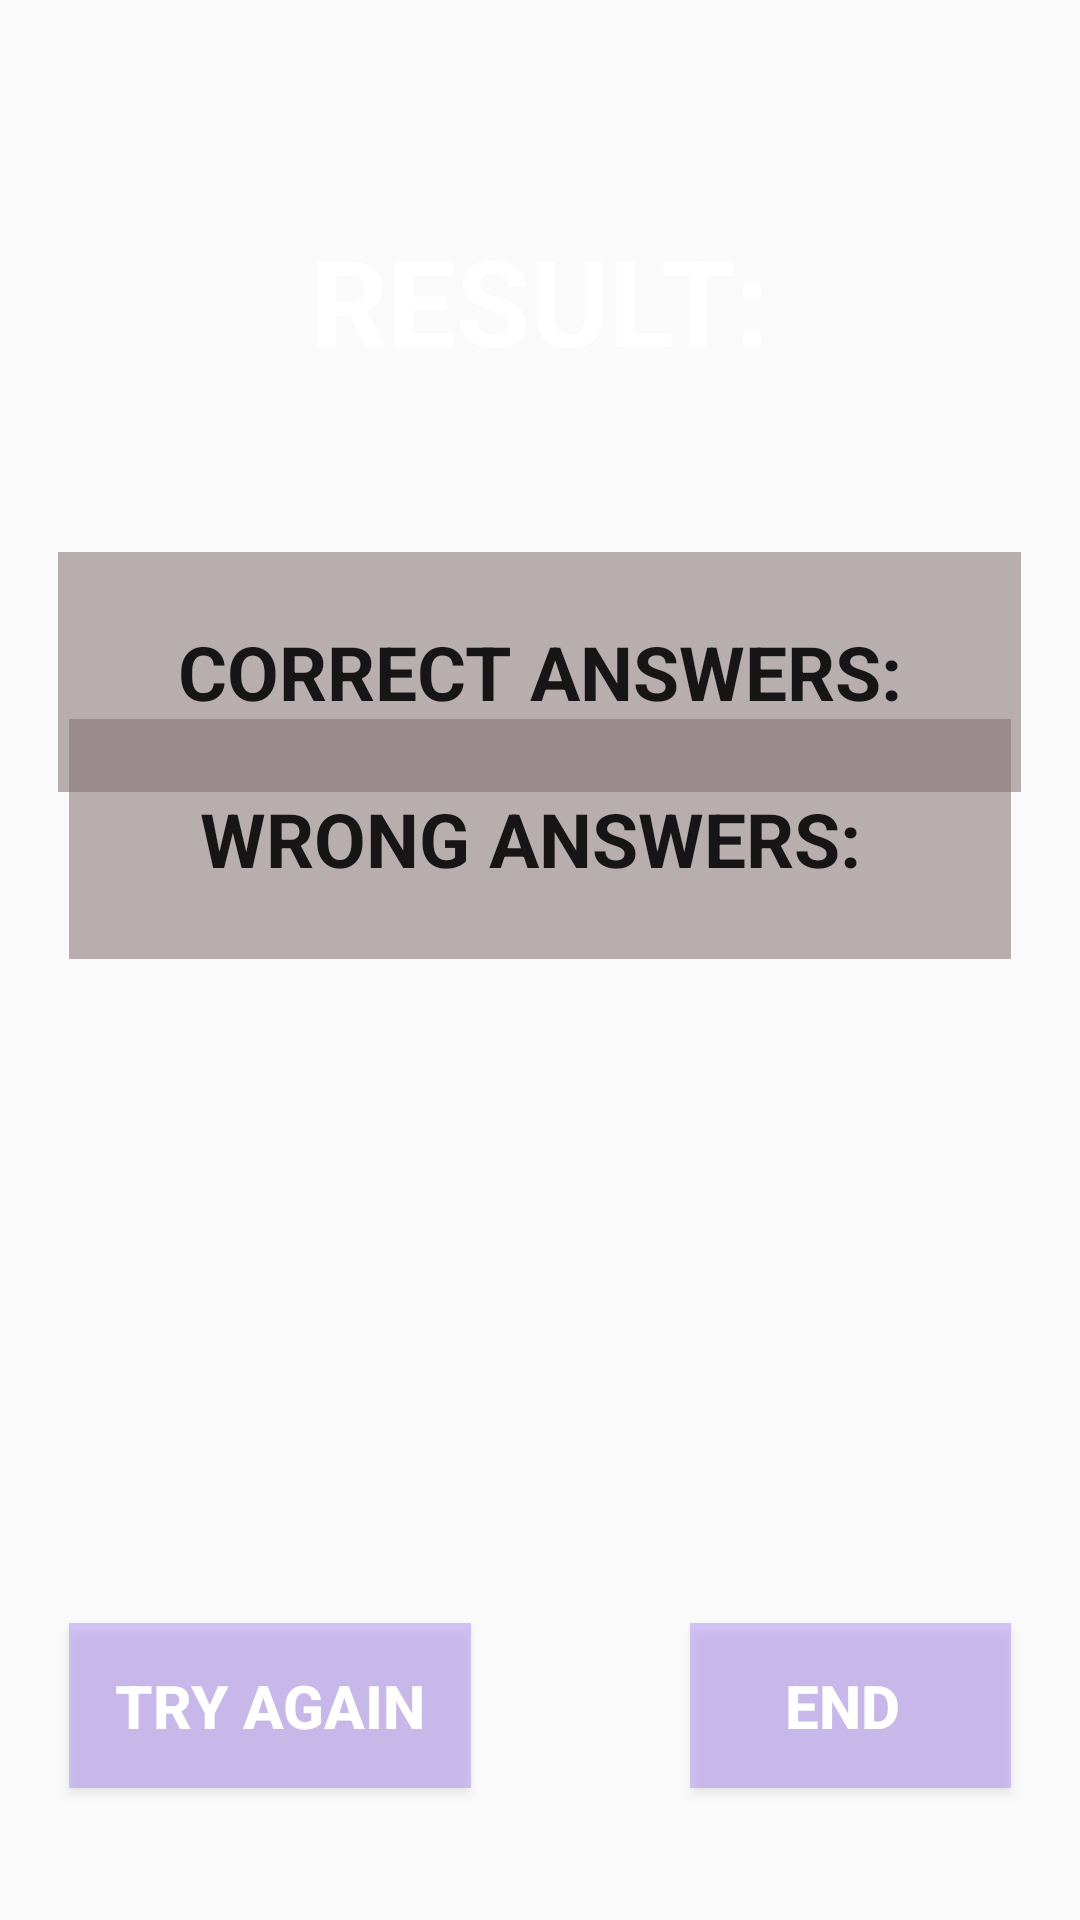

The Android layout XML behind this screen, and the referenced resources:
<!-- AndroidManifest.xml: application theme Theme.SplashAndAnima -->
<!-- res/layout/activity_result2.xml -->
<?xml version="1.0" encoding="utf-8"?>
<android.support.constraint.ConstraintLayout
    xmlns:android="http://schemas.android.com/apk/res/android"
    xmlns:app="http://schemas.android.com/apk/res-auto"
    xmlns:tools="http://schemas.android.com/tools"
    android:layout_width="match_parent"
    android:layout_height="match_parent"
    android:background="@drawable/img_5"
    tools:context=".result2">
    <TextView
        android:id="@+id/textView18"
        android:layout_width="270dp"
        android:layout_height="72dp"
        android:layout_marginTop="64dp"
        android:layout_marginBottom="44dp"

        android:gravity="center"
        android:text="RESULT:"
        android:textColor="#FFFFFF"
        android:textSize="40sp"
        android:textStyle="bold"
        app:layout_constraintEnd_toEndOf="parent"
        app:layout_constraintHorizontal_bias="0.496"
        app:layout_constraintStart_toStartOf="parent"
        app:layout_constraintTop_toTopOf="parent" />

    <TextView
        android:id="@+id/textView19"
        android:layout_width="321dp"
        android:layout_height="80dp"
        android:layout_marginTop="184dp"
        android:background="#8A817070"
        android:gravity="center"
        android:padding="5dp"
        android:text="CORRECT ANSWERS:"
        android:textColor="#171515"
        android:textSize="25sp"
        android:textStyle="bold"
        app:layout_constraintBottom_toTopOf="@+id/textView10"
        app:layout_constraintEnd_toEndOf="@+id/textView18"
        app:layout_constraintStart_toStartOf="@+id/textView18"
        app:layout_constraintTop_toTopOf="parent"
        app:layout_constraintVertical_bias="0.668" />

    <TextView
        android:id="@+id/textView20"
        android:layout_width="314dp"
        android:layout_height="80dp"
        android:background="#8A817070"
        android:gravity="center"
        android:padding="5dp"
        android:text="WRONG ANSWERS: "
        android:textColor="#171515"
        android:textSize="25sp"
        android:textStyle="bold"
        app:layout_constraintBottom_toBottomOf="parent"
        app:layout_constraintEnd_toEndOf="@+id/textView19"
        app:layout_constraintStart_toStartOf="@+id/textView19"
        app:layout_constraintTop_toTopOf="parent"
        app:layout_constraintVertical_bias="0.428" />

    <Button
        android:id="@+id/button11"
        android:layout_width="134dp"
        android:layout_height="55dp"
        android:layout_marginBottom="44dp"
android:background="#72A684F1"
        android:text="Try Again"
        android:textColor="#FFFFFF"
        android:textSize="20sp"
        android:textStyle="bold"
        app:layout_constraintBottom_toBottomOf="parent"
        app:layout_constraintEnd_toEndOf="@+id/textView20"
        app:layout_constraintHorizontal_bias="0.0"
        app:layout_constraintStart_toStartOf="@+id/textView20"
        app:layout_constraintTop_toBottomOf="@+id/textView19"
        app:layout_constraintVertical_bias="1.0" />

    <Button
        android:id="@+id/button12"
        android:layout_width="107dp"
        android:layout_height="55dp"
        android:layout_marginBottom="44dp"
        android:background="#72A684F1"
        android:text="End "
        android:textColor="#FFFFFF"
        android:textSize="20sp"
        android:textStyle="bold"
        app:layout_constraintBottom_toBottomOf="parent"
        app:layout_constraintEnd_toEndOf="@+id/textView20"
        app:layout_constraintHorizontal_bias="1.0"
        app:layout_constraintStart_toStartOf="@+id/textView20"
        app:layout_constraintTop_toBottomOf="@+id/textView20"
        app:layout_constraintVertical_bias="1.0" />

</android.support.constraint.ConstraintLayout>
<!-- resources referenced by this layout -->
<resources>
  <style name="Theme.SplashAndAnima" parent="Theme.AppCompat.Light.DarkActionBar">
          
          <item name="colorPrimary">@color/purple_500</item>
          <item name="colorPrimaryDark">@color/purple_700</item>
          <item name="colorAccent">@color/teal_200</item>
          
      </style>
  <!-- not gathered from this repository: default colours our renderer supplied (Android Studio template values) -->
  <color name="purple_500">#FF6200EE</color>
  <color name="purple_700">#FF3700B3</color>
  <color name="teal_200">#FF03DAC5</color>
</resources>
